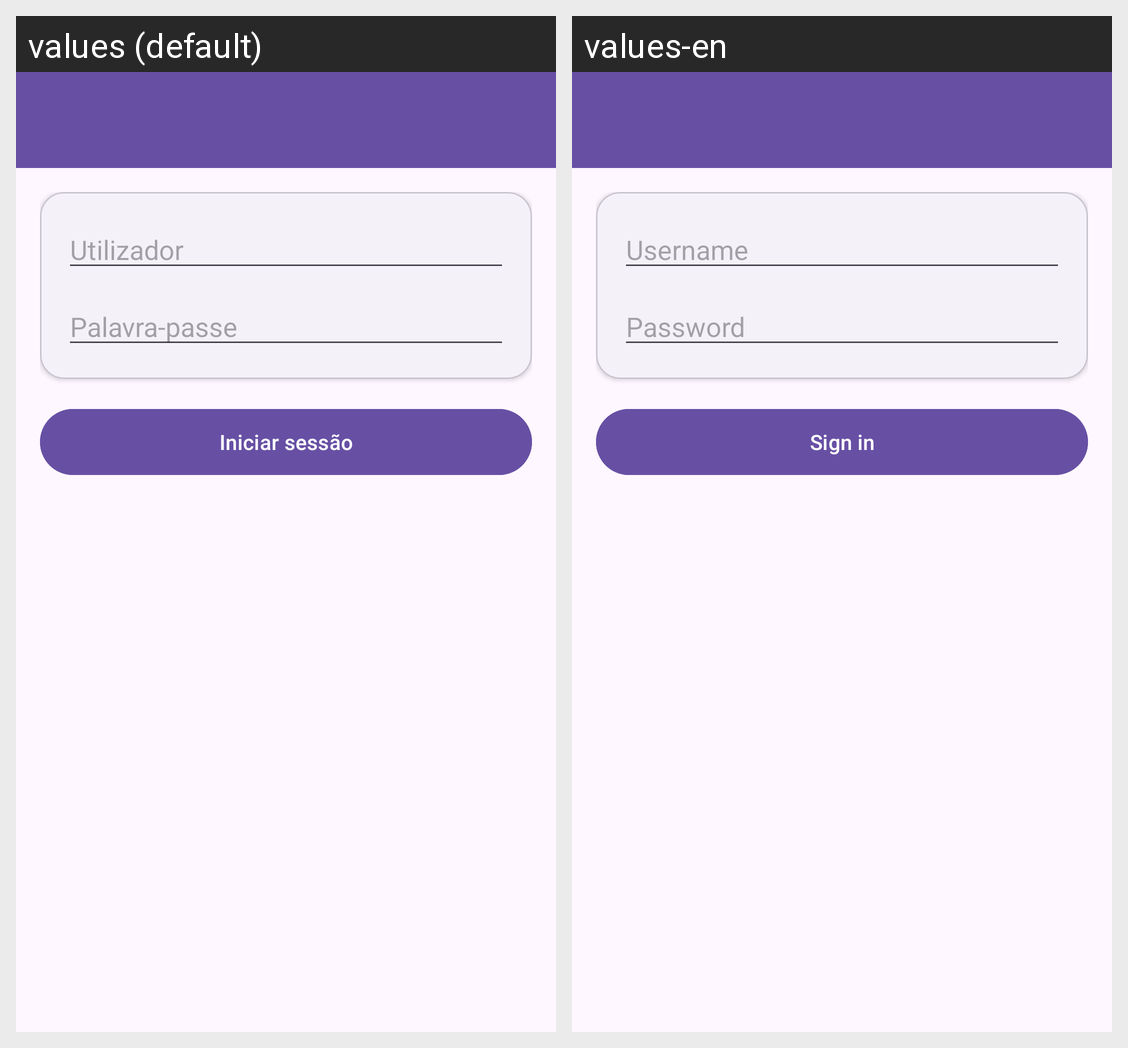

The Android screen above is rendered under two locales of the same app. Produce the string resources it draws, with the default and per-locale values.
Android screen res/layout/fragment_login.xml rendered under 2 locales, left to right: values (default), values-en. Device: Nexus 5 (rendered at 1080×1920; each locale shown at half size, 540×960, under a caption strip naming it); theme Theme.MoviesApp.
Strings drawn on this screen, with the default value and each locale's value (text and hints the layout hard-codes, and strings that could not be matched under every locale, appear in the picture but are not listed):

username
  values: Utilizador
  values-en: Username

password
  values: Palavra-passe
  values-en: Password

login_button
  values: Iniciar sessão
  values-en: Sign in
